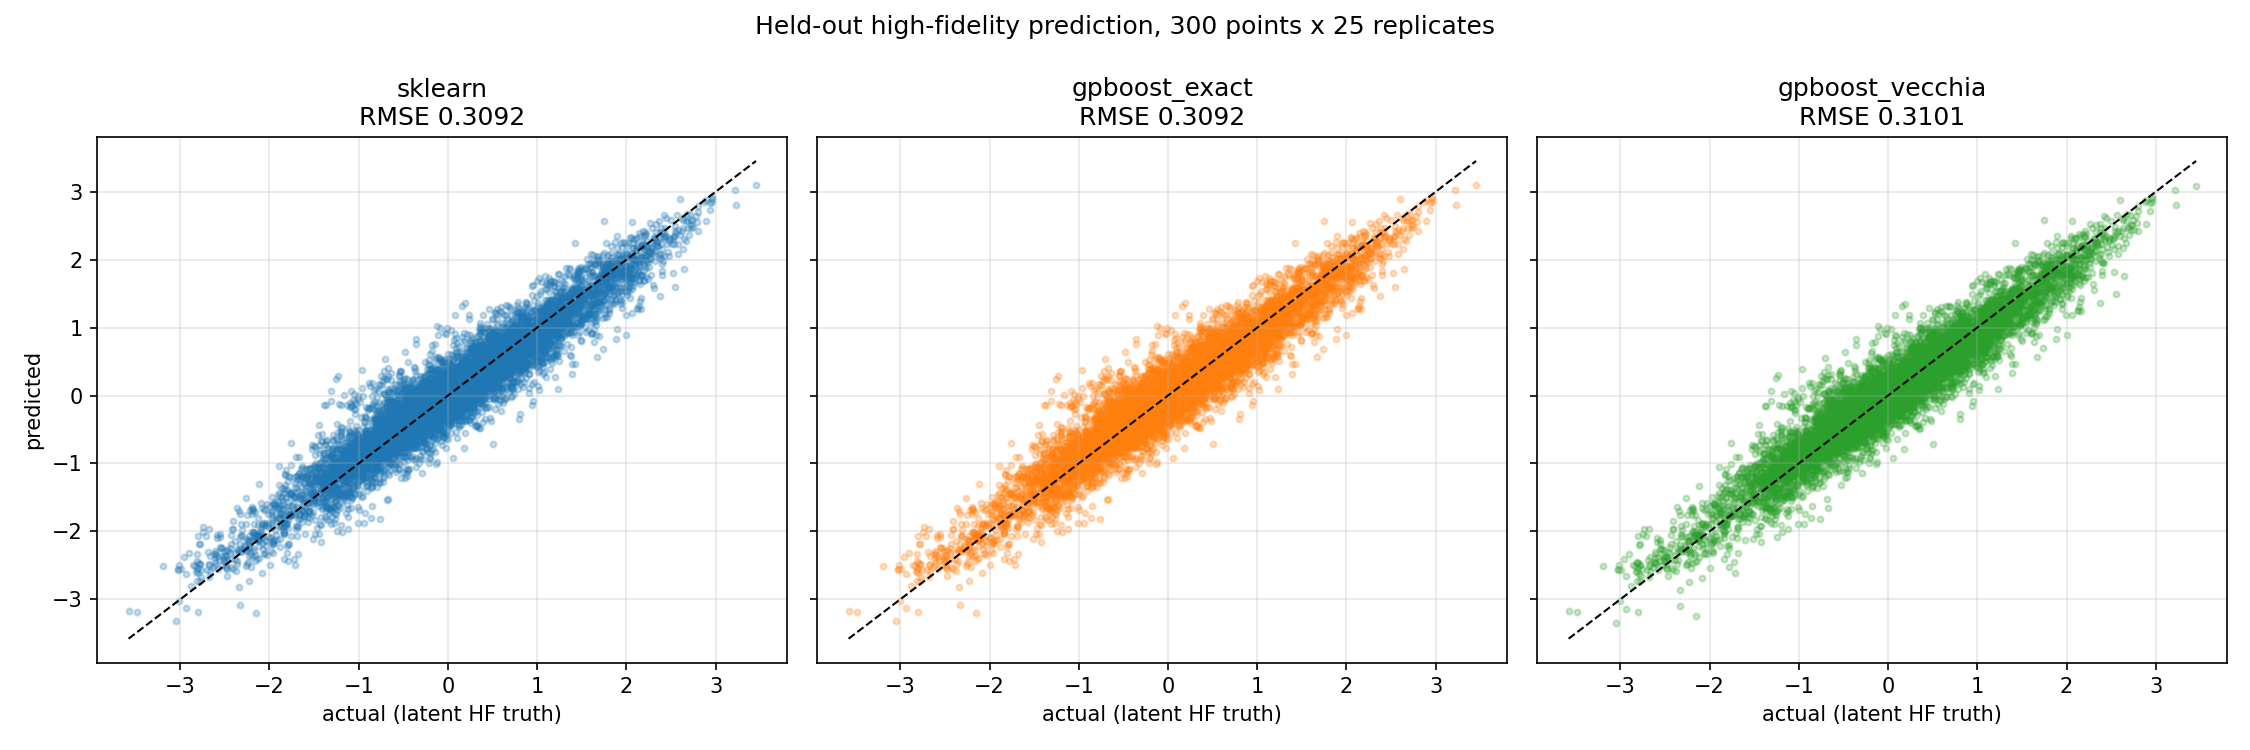

The table this chart was drawn from, first rows:
replicate, framework, test_point, actual_latent, actual_observed, predicted, predicted_sd, residual
0, sklearn, 0, -0.663, -0.5503, -0.2038, 0.3909, 0.4592
0, sklearn, 1, 0.3799, 0.3896, 0.6413, 0.3011, 0.2615
0, sklearn, 2, -0.1156, -0.2096, 0.2655, 0.3639, 0.3811
0, sklearn, 3, 0.1313, 0.07842, -0.2552, 0.3787, -0.3866
0, sklearn, 4, -0.6753, -0.668, 0.08996, 0.3636, 0.7652
0, sklearn, 5, -0.5263, -0.5226, -0.7431, 0.3645, -0.2168
0, sklearn, 6, -1.301, -1.31, -1.06, 0.357, 0.2413
0, sklearn, 7, 0.6657, 0.6626, 0.6136, 0.3715, -0.05211
0, sklearn, 8, -0.03073, -0.05217, 0.1656, 0.3863, 0.1963
0, sklearn, 9, 0.1557, 0.01155, -0.07181, 0.3574, -0.2276
0, sklearn, 10, -0.1758, -0.2274, -0.5081, 0.3604, -0.3323
0, sklearn, 11, 0.2792, 0.3707, -0.1672, 0.3662, -0.4464
0, sklearn, 12, 0.3664, 0.2295, 0.499, 0.3576, 0.1327
0, sklearn, 13, -0.177, -0.1959, 0.1963, 0.3953, 0.3733
0, sklearn, 14, 0.4951, 0.4132, 0.4076, 0.3508, -0.08757
0, sklearn, 15, 0.3959, 0.407, 0.277, 0.3325, -0.1189
0, sklearn, 16, 0.1683, 0.1294, 0.5124, 0.3532, 0.3441
0, sklearn, 17, 0.1109, 0.2586, 0.2669, 0.3828, 0.156
0, sklearn, 18, 0.3687, 0.4193, 0.2618, 0.2355, -0.1069
0, sklearn, 19, -0.2107, -0.3419, -0.08317, 0.3752, 0.1276
0, sklearn, 20, 0.4968, 0.5639, 0.6983, 0.3971, 0.2015
0, sklearn, 21, 0.1701, 0.09265, -0.1588, 0.3677, -0.3289
0, sklearn, 22, -0.2611, -0.3188, 0.2962, 0.38, 0.5573
0, sklearn, 23, -1.073, -1.042, -0.1602, 0.3803, 0.9132
0, sklearn, 24, -0.7455, -0.7947, -0.4047, 0.3744, 0.3408
0, sklearn, 25, 0.3554, 0.4447, 0.07558, 0.3767, -0.2799
0, sklearn, 26, -0.1911, -0.2685, 0.05317, 0.3655, 0.2443
0, sklearn, 27, -1.084, -1.146, 0.06698, 0.3932, 1.151
0, sklearn, 28, 0.2454, 0.1798, 0.4743, 0.4122, 0.2288
0, sklearn, 29, -0.5178, -0.5744, -0.5453, 0.3927, -0.02754
0, sklearn, 30, -0.7706, -0.6607, -0.4263, 0.352, 0.3443
0, sklearn, 31, -0.3328, -0.27, -0.3771, 0.3667, -0.04427
0, sklearn, 32, -0.4103, -0.2393, -0.5966, 0.362, -0.1863
0, sklearn, 33, -1.013, -0.7862, -0.05148, 0.4144, 0.9615
0, sklearn, 34, 1.387, 1.284, 0.4634, 0.3737, -0.9238
0, sklearn, 35, -0.2264, -0.2194, -0.2894, 0.3755, -0.06298
0, sklearn, 36, 0.08577, -0.03185, 0.3232, 0.4326, 0.2374
0, sklearn, 37, 0.5372, 0.4595, 0.4381, 0.3586, -0.09917
0, sklearn, 38, -0.09315, -0.1562, -0.3356, 0.3538, -0.2425
0, sklearn, 39, 0.5861, 0.4804, 0.4985, 0.3135, -0.08767
0, sklearn, 40, -0.6285, -0.7337, -0.404, 0.3986, 0.2245
0, sklearn, 41, 0.9108, 0.8964, 0.3234, 0.3571, -0.5874
0, sklearn, 42, -0.659, -0.7806, 0.06295, 0.4071, 0.7219
0, sklearn, 43, -0.8328, -0.7486, -0.691, 0.3729, 0.1418
0, sklearn, 44, -0.7167, -0.8084, -0.6484, 0.3609, 0.06828
0, sklearn, 45, -0.5753, -0.2943, -0.508, 0.3637, 0.06731
0, sklearn, 46, 0.05581, 0.01067, 0.3208, 0.3522, 0.265
0, sklearn, 47, -0.6432, -0.636, -0.6682, 0.3615, -0.02499
0, sklearn, 48, 0.618, 0.4885, 0.5508, 0.3332, -0.06714
0, sklearn, 49, -0.6325, -0.4619, -0.5103, 0.3729, 0.1223
0, sklearn, 50, 0.4146, 0.5266, 0.1429, 0.3135, -0.2717
0, sklearn, 51, 0.5005, 0.5302, 0.2016, 0.3948, -0.2989
0, sklearn, 52, 0.1526, 0.0179, 0.1842, 0.3858, 0.03162
0, sklearn, 53, -0.01922, 0.001849, 0.1876, 0.3177, 0.2068
0, sklearn, 54, -0.7464, -0.8585, -0.5924, 0.348, 0.1539
0, sklearn, 55, 0.06425, 0.2105, 0.2276, 0.2905, 0.1634
0, sklearn, 56, 0.2438, 0.3247, 0.2483, 0.3791, 0.004451
0, sklearn, 57, -0.05157, -0.04203, -0.1448, 0.3576, -0.09324
0, sklearn, 58, -0.6463, -0.8899, -0.07206, 0.3788, 0.5742
0, sklearn, 59, 0.1729, 0.07458, -0.3022, 0.3605, -0.4751
... 22,440 more rows
